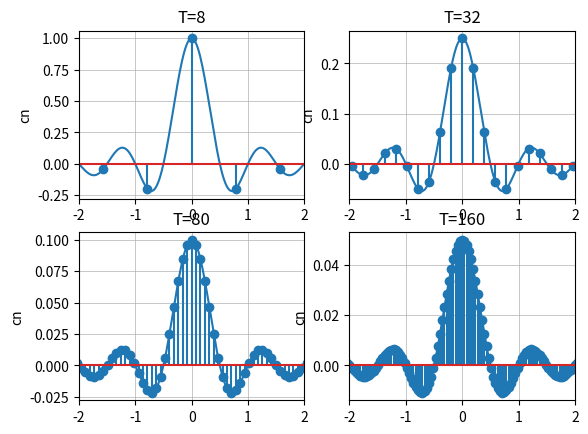

The script that saved this image:
import numpy as np
import matplotlib.pyplot as plt

def fc(x,n):
    y=np.ones(500)
    for m in range(1,n+1):
        y = y + 2*np.sinc(m/2)*np.cos(np.pi*x/4*m)
    return y

def dfs(T):
    t=np.linspace(-5,5,500)
    x=np.arange(-100,100)*2*np.pi/T
    y=8/T*np.sinc(2*x)
    plt.plot(t,8/T*np.sinc(2*t))
    plt.stem(x,y)

plt.subplot(221)
dfs(8)

plt.grid(axis='both',linewidth=0.5)
plt.xlim((-2,2))
plt.ylabel('cn')
plt.title('T=8')

plt.subplot(222)
dfs(32)
plt.grid(axis='both',linewidth=0.5)
plt.xlim((-2,2))
plt.ylabel('cn')
plt.title('T=32')

plt.subplot(223)
dfs(80)
plt.grid(axis='both',linewidth=0.5)
plt.xlim((-2,2))
plt.ylabel('cn')
plt.title('T=80')

plt.subplot(224)
dfs(160)
plt.grid(axis='both',linewidth=0.5)
plt.xlim((-2,2))
plt.ylabel('cn')
plt.title('T=160')

plt.show()
